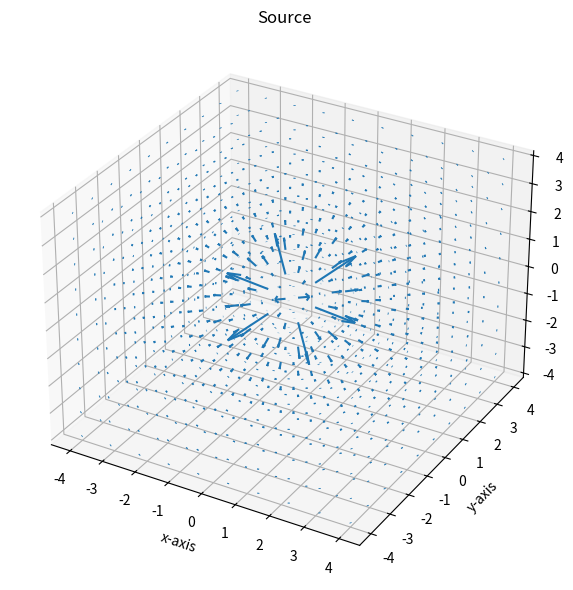
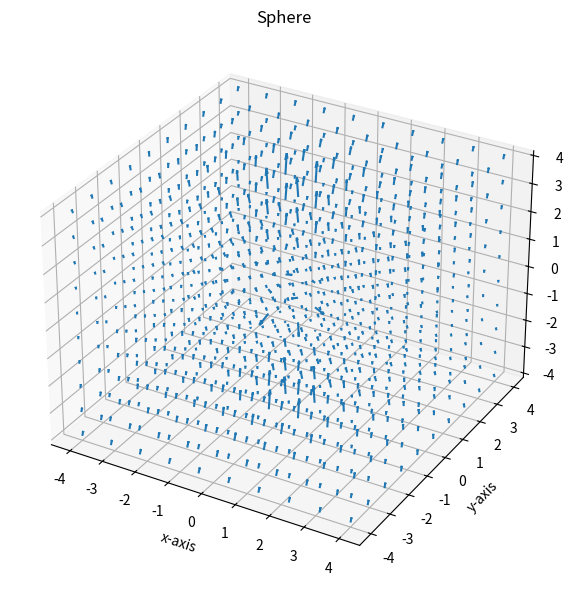

Reproduce these figures in Python, in order.
"""
[redacted]
[redacted]

Project 3: Small disturbance theory for airfoils and bodies of revolution
Part 2B: Simple Bodies in 3-D Flows
"""

import numpy as np
import matplotlib.pyplot as plt

Q = 1
D = 1
rho = 1
min_val = -4
max_val = 4
n = 10

x = np.linspace(min_val, max_val, n)
y = np.linspace(min_val, max_val, n)
z = np.linspace(min_val, max_val, n)

X, Y, Z = np.meshgrid(x, y, z)

# Source
vx_source = (Q / (4 * np.pi * rho)) * X / (X**2 + Y**2 + Z**2)**(3 / 2)
vy_source = (Q / (4 * np.pi * rho)) * Y / (X**2 + Y**2 + Z**2)**(3 / 2)
vz_source = (Q / (4 * np.pi * rho)) * Z / (X**2 + Y**2 + Z**2)**(3 / 2)

# Doublet
ux = -2 * D * X * Z / (X**2 + Y**2 + Z**2)**(5 / 2)
vr = (
    -3 * D * Z * np.sqrt(Z**2 + Y**2) / (X**2 + Y**2 + Z**2)**(5 / 2) +
    D * (Z / np.sqrt(Y**2 + Z**2)) + 1 / (X**2 + Y**2 + Z**2)**(3 / 2)
)
wT = D * (Y / np.sqrt(Z**2 + Y**2)) / (X**2 + Y**2 + Z**2)**(3 / 2)

vx_doublet = ux
vy_doublet = vr * Y / np.sqrt(X**2 + Y**2) + wT * Z / np.sqrt(X**2 + Y**2)
vz_doublet = vr * Z / np.sqrt(X**2 + Y**2) - wT * Y / np.sqrt(X**2 + Y**2) + 1

fig = plt.figure(figsize=(12, 6), dpi=100, facecolor='w', edgecolor='k')
ax = fig.add_subplot(1, 1, 1, projection='3d')
ax.quiver(X, Y, Z, vx_source, vy_source, vz_source, length=10)
ax.set_title('Source')
ax.set_xlabel('x-axis')
ax.set_ylabel('y-axis')
ax.set_zlabel('z-axis')

plt.tight_layout()
# plt.savefig(f'../fig/project3_part2a_source_doublet_source.png', bbox_inches='tight')

fig = plt.figure(figsize=(12, 6), dpi=100, facecolor='w', edgecolor='k')
ax = fig.add_subplot(1, 1, 1, projection='3d')
ax.quiver(X, Y, Z, vx_doublet, vy_doublet, vz_doublet, length=0.1)
ax.set_title('Sphere')
ax.set_xlabel('x-axis')
ax.set_ylabel('y-axis')
ax.set_zlabel('z-axis')

plt.tight_layout()
# plt.savefig(f'../fig/project3_part2a_source_doublet_sphere.png', bbox_inches='tight')

# Show all plots
plt.show()
